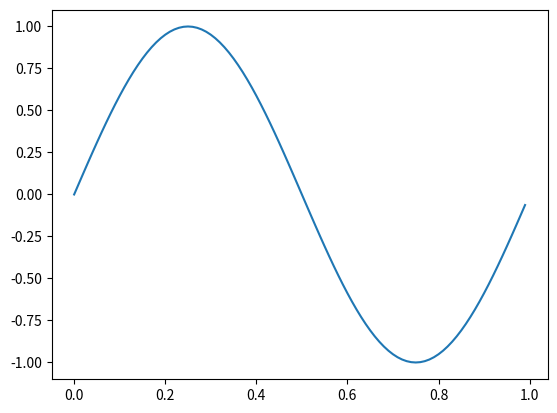

Python code for this plot:
from matplotlib.backend_bases import MouseButton
import matplotlib.pyplot as plt
import numpy as np


t = np.arange(0.0, 1.0, 0.01)
s = np.sin(2 * np.pi * t)
fig, ax = plt.subplots()
ax.plot(t, s)

def on_move(event):
    if event.inaxes:
        print(f'data coords {event.xdata} {event.ydata},',
              f'pixel coords {event.x} {event.y}')


def on_click(event):
    if event.button is MouseButton.LEFT:
        print('disconnecting callback')
        plt.disconnect(binding_id)


binding_id = plt.connect('motion_notify_event', on_move)
plt.connect('button_press_event', on_click)

plt.show()